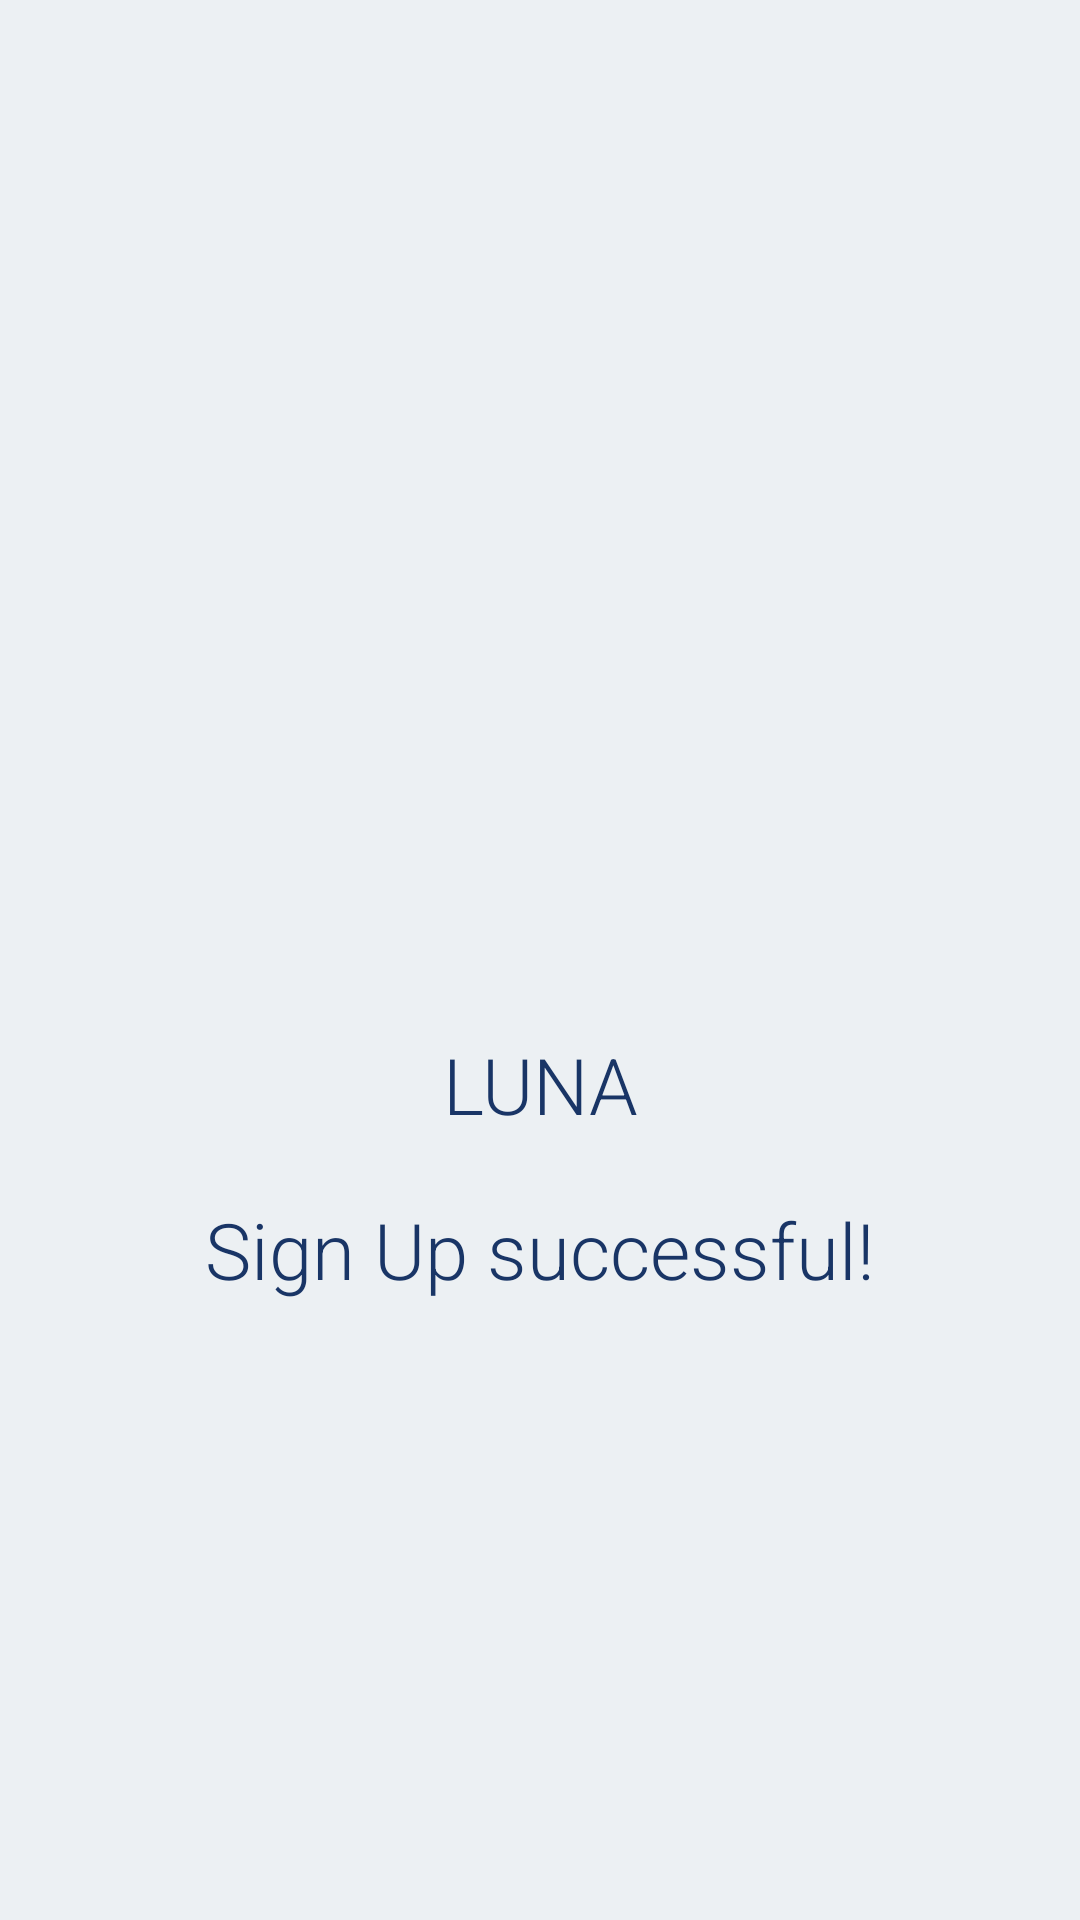

Write the Android layout XML for this screen, with the resource values it uses.
<!-- AndroidManifest.xml: application theme Theme.Neumorphism_Log_In_Screen -->
<!-- res/layout/activity_main2.xml -->
<?xml version="1.0" encoding="utf-8"?>
<androidx.constraintlayout.widget.ConstraintLayout xmlns:android="http://schemas.android.com/apk/res/android"
    xmlns:app="http://schemas.android.com/apk/res-auto"
    xmlns:tools="http://schemas.android.com/tools"
    android:layout_width="match_parent"
    android:layout_height="match_parent"
    android:background="@color/light_background"
    tools:context=".MainActivity2">


    <TextView
        android:id="@+id/textView"
        android:layout_width="wrap_content"
        android:layout_height="wrap_content"
        android:layout_centerHorizontal="true"
        android:layout_marginTop="344dp"
        android:fontFamily="sans-serif-light"
        android:text="LUNA"
        android:textColor="#193566"
        android:textSize="26sp"
        app:layout_constraintEnd_toEndOf="parent"
        app:layout_constraintStart_toStartOf="parent"
        app:layout_constraintTop_toTopOf="parent">

    </TextView>

    <TextView
        android:layout_width="wrap_content"
        android:layout_height="wrap_content"
        android:layout_centerHorizontal="true"
        android:layout_marginTop="20dp"
        android:fontFamily="sans-serif-light"
        android:text="Sign Up successful!"
        android:textColor="#193566"
        android:textSize="26sp"
        app:layout_constraintEnd_toEndOf="parent"
        app:layout_constraintStart_toStartOf="parent"
        app:layout_constraintTop_toBottomOf="@+id/textView">

    </TextView>
</androidx.constraintlayout.widget.ConstraintLayout>
<!-- resources referenced by this layout -->
<resources>
  <color name="light_background">#ECF0F3</color>
  <style name="Theme.Neumorphism_Log_In_Screen" parent="Theme.MaterialComponents.DayNight.NoActionBar">
          
          <item name="colorPrimary">@color/purple_500</item>
          <item name="colorPrimaryVariant">@color/purple_700</item>
          <item name="colorOnPrimary">@color/white</item>
          
          <item name="colorSecondary">@color/color_grey</item>
          <item name="colorSecondaryVariant">@color/teal_700</item>
          <item name="colorOnSecondary">@color/black</item>
          
          <item name="android:statusBarColor" tools:targetApi="l">?attr/colorSecondary</item>
          
          <item name="android:windowContentTransitions">true</item>
      </style>
  <color name="purple_500">#0ECFF3</color>
  <color name="purple_700">#FF3700B3</color>
  <color name="white">#FFFFFFFF</color>
  <color name="color_grey">#989898</color>
  <color name="teal_700">#FF018786</color>
  <color name="black">#FF000000</color>
</resources>
